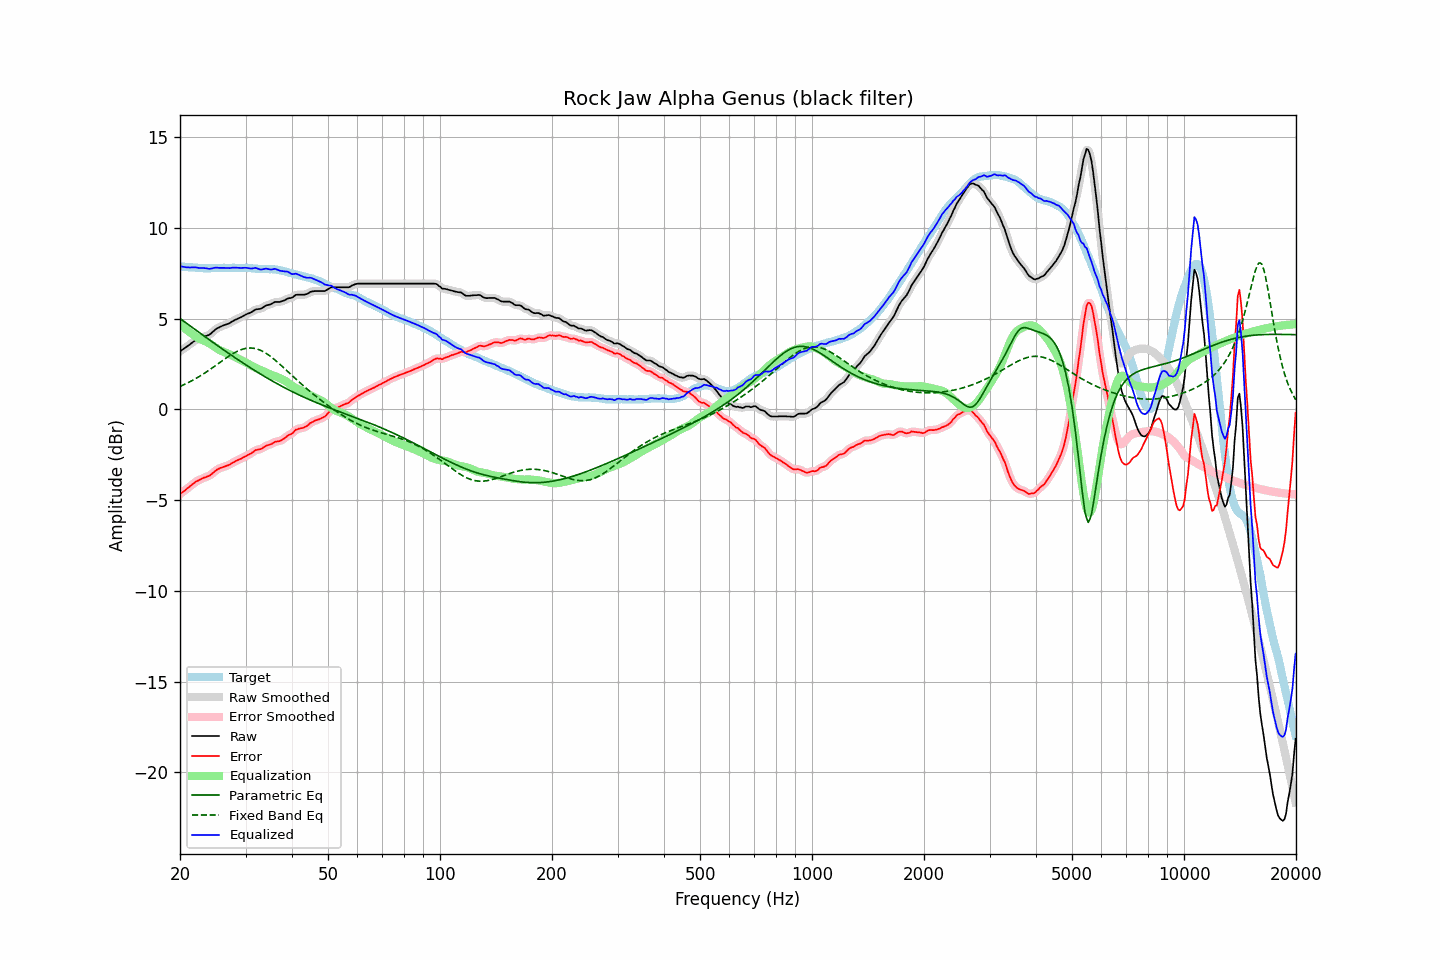

The table this chart was drawn from, first rows:
frequency, raw, error, smoothed, error_smoothed, equalization, parametric_eq, fixed_band_eq, equalized_raw, equalized_smoothed, target
20.00, 3.20, -4.68, 3.20, -4.68, 4.69, 5.00, 1.26, 7.89, 7.89, 7.87
20.20, 3.26, -4.61, 3.25, -4.61, 4.61, 4.94, 1.30, 7.87, 7.87, 7.86
20.40, 3.32, -4.54, 3.31, -4.54, 4.54, 4.87, 1.34, 7.85, 7.85, 7.85
20.61, 3.37, -4.48, 3.38, -4.47, 4.46, 4.81, 1.38, 7.84, 7.84, 7.85
20.81, 3.44, -4.40, 3.44, -4.40, 4.39, 4.74, 1.42, 7.82, 7.83, 7.83
21.02, 3.51, -4.33, 3.50, -4.33, 4.32, 4.68, 1.47, 7.82, 7.82, 7.83
21.23, 3.57, -4.26, 3.57, -4.26, 4.25, 4.61, 1.51, 7.82, 7.82, 7.82
21.44, 3.64, -4.20, 3.64, -4.19, 4.19, 4.55, 1.56, 7.82, 7.82, 7.83
21.66, 3.70, -4.12, 3.70, -4.11, 4.12, 4.49, 1.60, 7.82, 7.82, 7.82
21.87, 3.77, -4.04, 3.77, -4.05, 4.06, 4.42, 1.65, 7.82, 7.82, 7.81
22.09, 3.83, -3.97, 3.82, -3.99, 4.00, 4.36, 1.70, 7.82, 7.81, 7.80
22.31, 3.86, -3.94, 3.86, -3.94, 3.94, 4.29, 1.76, 7.80, 7.80, 7.80
22.54, 3.89, -3.90, 3.90, -3.89, 3.89, 4.23, 1.81, 7.79, 7.79, 7.79
22.76, 3.94, -3.85, 3.93, -3.85, 3.85, 4.16, 1.86, 7.79, 7.79, 7.79
22.99, 3.98, -3.80, 3.97, -3.81, 3.81, 4.10, 1.92, 7.79, 7.79, 7.78
23.22, 4.01, -3.76, 4.01, -3.77, 3.78, 4.04, 1.98, 7.78, 7.78, 7.77
23.45, 4.04, -3.74, 4.03, -3.74, 3.74, 3.97, 2.03, 7.77, 7.77, 7.78
23.69, 4.06, -3.70, 4.06, -3.71, 3.69, 3.91, 2.09, 7.76, 7.76, 7.77
23.92, 4.10, -3.67, 4.10, -3.67, 3.64, 3.85, 2.15, 7.74, 7.75, 7.77
24.16, 4.16, -3.62, 4.16, -3.61, 3.59, 3.78, 2.22, 7.75, 7.75, 7.78
24.40, 4.24, -3.55, 4.23, -3.55, 3.53, 3.72, 2.28, 7.77, 7.77, 7.78
24.65, 4.31, -3.47, 4.32, -3.47, 3.47, 3.66, 2.34, 7.79, 7.79, 7.78
24.89, 4.40, -3.39, 4.39, -3.39, 3.41, 3.59, 2.40, 7.81, 7.80, 7.78
25.14, 4.46, -3.33, 4.45, -3.33, 3.35, 3.53, 2.47, 7.81, 7.80, 7.78
25.39, 4.50, -3.29, 4.50, -3.28, 3.30, 3.47, 2.53, 7.79, 7.80, 7.78
25.65, 4.55, -3.24, 4.54, -3.24, 3.25, 3.41, 2.60, 7.79, 7.79, 7.78
25.91, 4.58, -3.21, 4.59, -3.21, 3.21, 3.34, 2.66, 7.79, 7.79, 7.79
26.16, 4.63, -3.17, 4.62, -3.17, 3.17, 3.28, 2.72, 7.80, 7.80, 7.80
26.43, 4.65, -3.14, 4.65, -3.14, 3.14, 3.22, 2.79, 7.79, 7.79, 7.80
26.69, 4.69, -3.11, 4.68, -3.11, 3.10, 3.16, 2.85, 7.79, 7.79, 7.80
26.96, 4.72, -3.08, 4.72, -3.08, 3.07, 3.10, 2.91, 7.78, 7.78, 7.80
27.23, 4.75, -3.04, 4.76, -3.03, 3.03, 3.04, 2.96, 7.78, 7.79, 7.80
27.50, 4.82, -2.98, 4.81, -2.99, 2.98, 2.98, 3.02, 7.80, 7.79, 7.79
27.77, 4.87, -2.94, 4.86, -2.93, 2.94, 2.92, 3.07, 7.81, 7.80, 7.80
28.05, 4.92, -2.89, 4.91, -2.88, 2.89, 2.86, 3.12, 7.81, 7.81, 7.80
28.33, 4.96, -2.83, 4.96, -2.84, 2.85, 2.80, 3.17, 7.80, 7.80, 7.79
28.62, 4.99, -2.79, 5.00, -2.80, 2.80, 2.74, 3.21, 7.80, 7.80, 7.79
28.90, 5.04, -2.76, 5.03, -2.76, 2.76, 2.68, 3.25, 7.79, 7.79, 7.80
29.19, 5.08, -2.72, 5.08, -2.72, 2.71, 2.62, 3.29, 7.79, 7.79, 7.80
29.48, 5.13, -2.67, 5.13, -2.67, 2.67, 2.56, 3.31, 7.79, 7.79, 7.80
29.78, 5.17, -2.62, 5.18, -2.62, 2.62, 2.50, 3.34, 7.80, 7.80, 7.79
30.08, 5.22, -2.58, 5.22, -2.57, 2.58, 2.45, 3.36, 7.80, 7.80, 7.80
30.38, 5.26, -2.53, 5.26, -2.53, 2.53, 2.39, 3.37, 7.79, 7.79, 7.79
30.68, 5.30, -2.48, 5.30, -2.49, 2.47, 2.33, 3.38, 7.77, 7.77, 7.78
30.99, 5.33, -2.44, 5.34, -2.44, 2.42, 2.28, 3.38, 7.76, 7.76, 7.78
31.30, 5.38, -2.38, 5.39, -2.38, 2.38, 2.22, 3.37, 7.76, 7.77, 7.76
31.61, 5.45, -2.32, 5.45, -2.32, 2.33, 2.16, 3.36, 7.78, 7.78, 7.76
31.93, 5.50, -2.25, 5.49, -2.26, 2.29, 2.11, 3.34, 7.79, 7.78, 7.75
32.24, 5.52, -2.23, 5.51, -2.23, 2.25, 2.05, 3.32, 7.76, 7.76, 7.75
32.57, 5.53, -2.21, 5.53, -2.21, 2.21, 2.00, 3.29, 7.73, 7.73, 7.74
32.89, 5.54, -2.20, 5.54, -2.19, 2.17, 1.95, 3.25, 7.70, 7.71, 7.73
33.22, 5.58, -2.16, 5.58, -2.15, 2.13, 1.89, 3.21, 7.70, 7.71, 7.73
33.55, 5.64, -2.09, 5.63, -2.10, 2.09, 1.84, 3.17, 7.73, 7.73, 7.73
33.89, 5.70, -2.04, 5.69, -2.04, 2.05, 1.79, 3.11, 7.75, 7.74, 7.74
34.23, 5.74, -1.99, 5.73, -2.00, 2.01, 1.73, 3.06, 7.75, 7.74, 7.72
34.57, 5.76, -1.97, 5.76, -1.97, 1.97, 1.68, 3.00, 7.73, 7.73, 7.72
34.92, 5.78, -1.94, 5.78, -1.94, 1.93, 1.63, 2.94, 7.70, 7.71, 7.72
35.27, 5.81, -1.91, 5.82, -1.90, 1.89, 1.58, 2.87, 7.71, 7.71, 7.73
35.62, 5.87, -1.85, 5.87, -1.85, 1.86, 1.53, 2.80, 7.72, 7.72, 7.71
35.97, 5.92, -1.79, 5.90, -1.81, 1.83, 1.48, 2.72, 7.74, 7.73, 7.71
... 635 more rows
